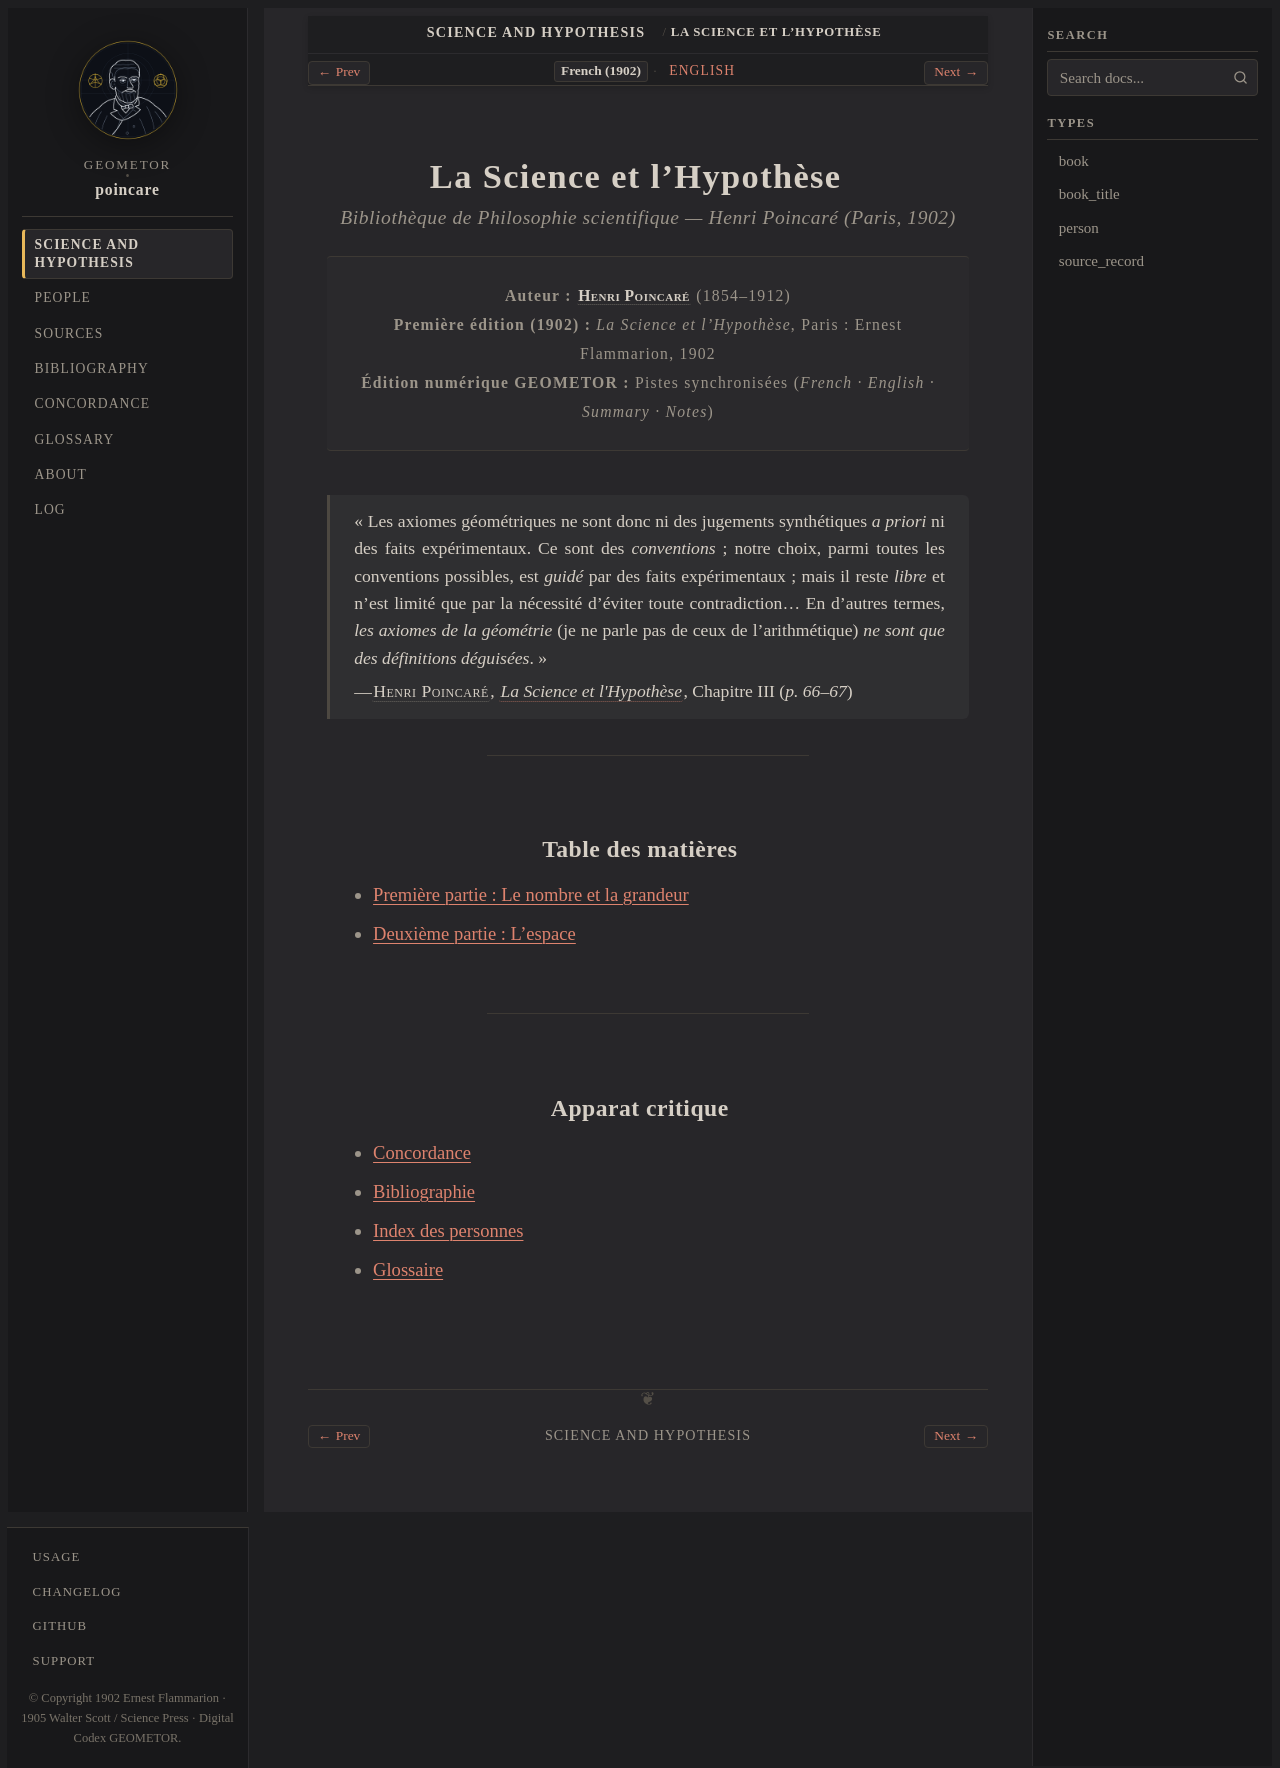

repository: geometor/poincare · page: science_and_hypothesis/title-fr.html · generator: sphinx

:type: book_title
:layout: book
:title: La Science et l'Hypothèse
:book_title: La Science et l'Hypothèse
:book_subtitle: Bibliothèque de Philosophie scientifique — Henri Poincaré (Paris, 1902)
:author: Henri Poincaré
:toc_label: Table des matières
:persons_label: Index des personnes
:bibliography_label: Bibliographie
:glossary_label: Glossaire
:tracks: English: index | French: title-fr

.. _science-and-hypothesis-title-fr:

===========================
La Science et l'Hypothèse
===========================

.. rubric:: Bibliothèque de Philosophie scientifique — Henri Poincaré (Paris, 1902)

.. container:: title-page

   | **Auteur :** :person:`Henri Poincaré <poincare>` (1854–1912)
   | **Première édition (1902) :** *La Science et l'Hypothèse*, Paris : Ernest Flammarion, 1902
   | **Édition numérique GEOMETOR :** Pistes synchronisées (*French · English · Summary · Notes*)

.. epigraph::

   « Les axiomes géométriques ne sont donc ni des jugements synthétiques *a priori* ni des faits expérimentaux. Ce sont des *conventions* ; notre choix, parmi toutes les conventions possibles, est *guidé* par des faits expérimentaux ; mais il reste *libre* et n'est limité que par la nécessité d'éviter toute contradiction... En d'autres termes, *les axiomes de la géométrie* (je ne parle pas de ceux de l'arithmétique) *ne sont que des définitions déguisées*. »

   — :person:`Henri Poincaré <poincare>`, :cite:`*La Science et l'Hypothèse* <poincare-1902>`, Chapitre III (*p. 66–67*)

----

Table des matières
------------------

* :doc:`Première partie : Le nombre et la grandeur <part_01/index>`
* :doc:`Deuxième partie : L'espace <part_02/index>`

----

Apparat critique
----------------

* :ref:`Concordance <concordance>`
* :ref:`Bibliographie <bibliography>`
* :ref:`Index des personnes <persons>`
* :ref:`Glossaire <glossary>`
